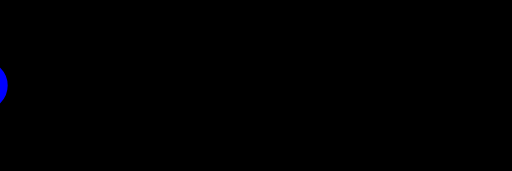
t = 0.00 s
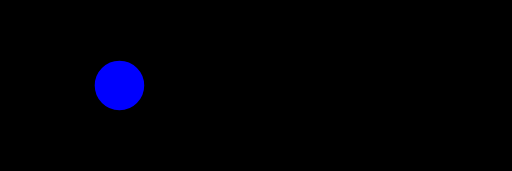
t = 0.75 s
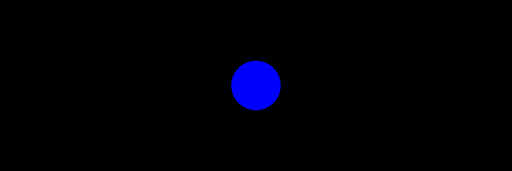
t = 1.50 s
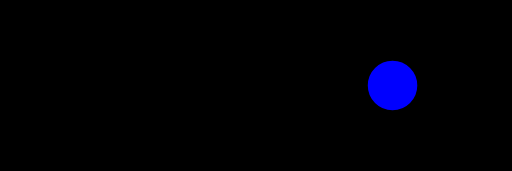
t = 2.25 s

The animated SVG that drew these frames (rendered in a browser with its animation timeline set to each time). Animation: 1 SMIL element (animate=1); one cycle of 3.00 s, repeats indefinitely.

<svg xmlns="http://www.w3.org/2000/svg" xmlns:xlink="http://www.w3.org/1999/xlink" width="300" height="100" viewBox="0 0 300 100">
  <title>Attribute Animation with SMIL</title>
  <rect x="0" y="0" width="300" height="100" stroke="black" stroke-width="1" />
  <circle cx="0" cy="50" r="15" fill="blue" stroke="black" stroke-width="1">
    <animate
      attributeName="cx"
      from="-10"
      to="310"
      dur="3s"
      repeatCount="indefinite" />
  </circle>
</svg>
